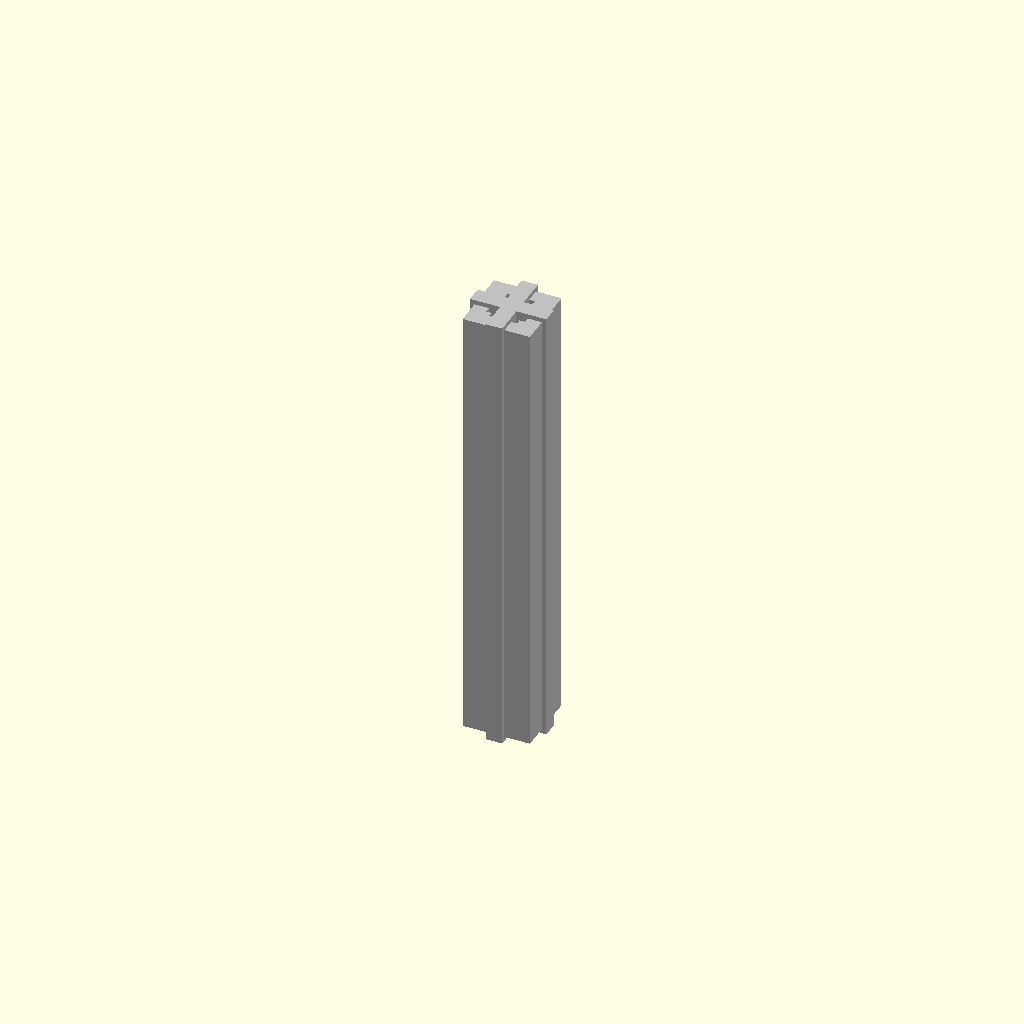
Cell 1: rendered with the file's own defaults.
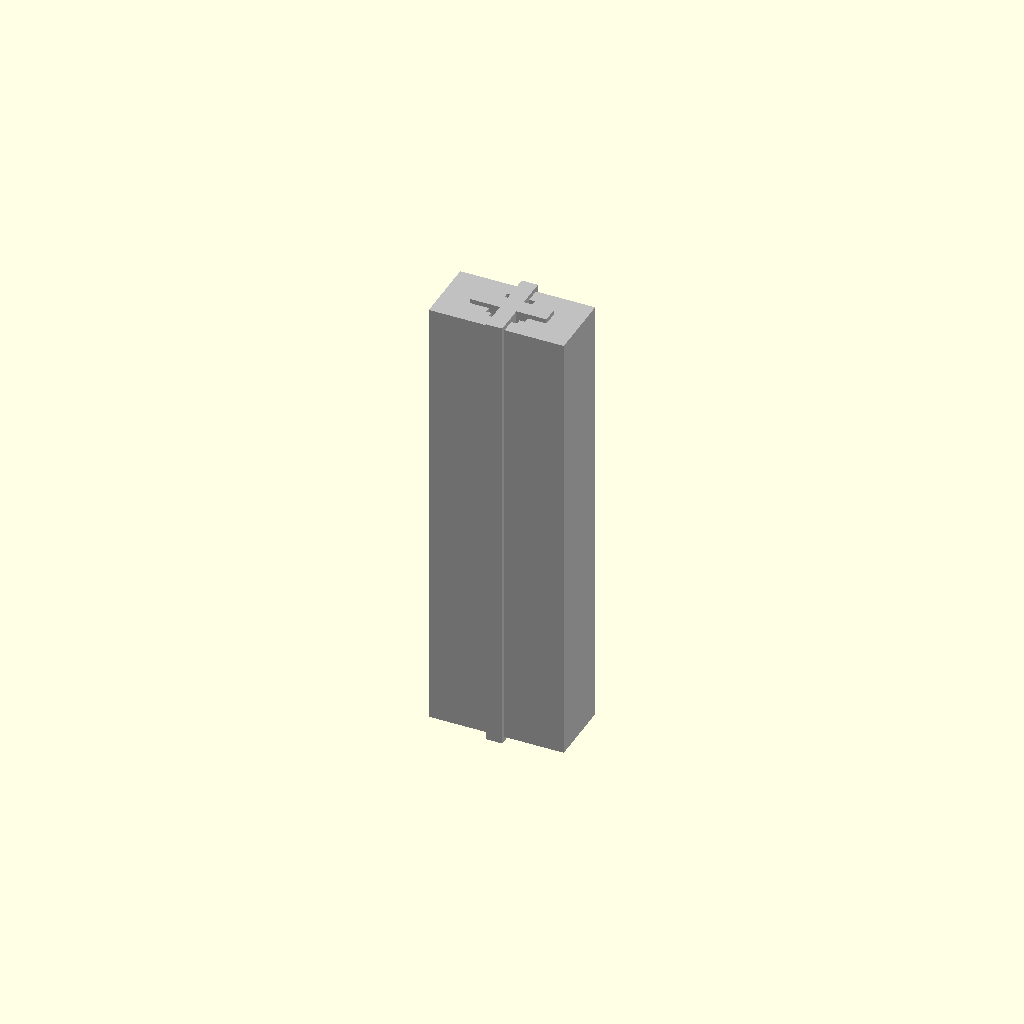
Cell 2 — cross_section_width_mm set to 30, the other parameters unchanged.
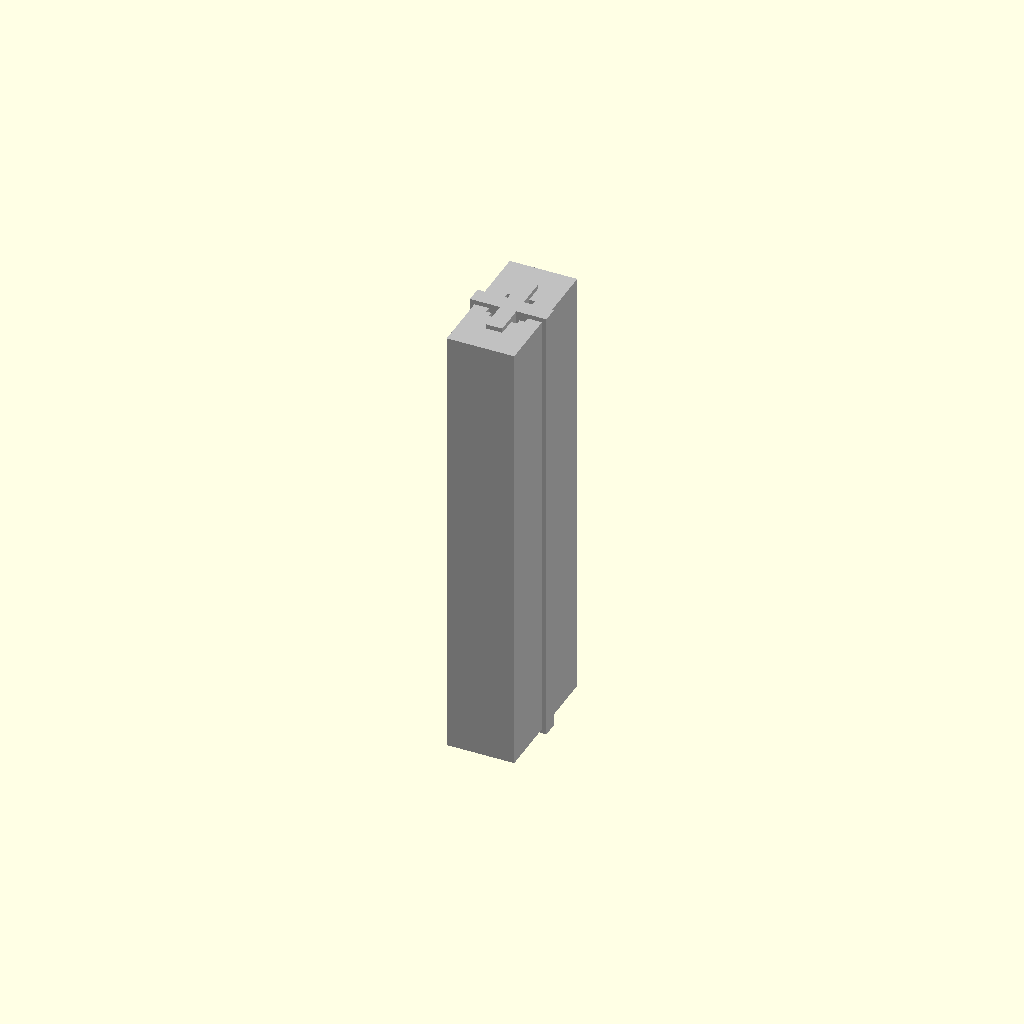
Cell 3: the same model with cross_section_height_mm = 30.
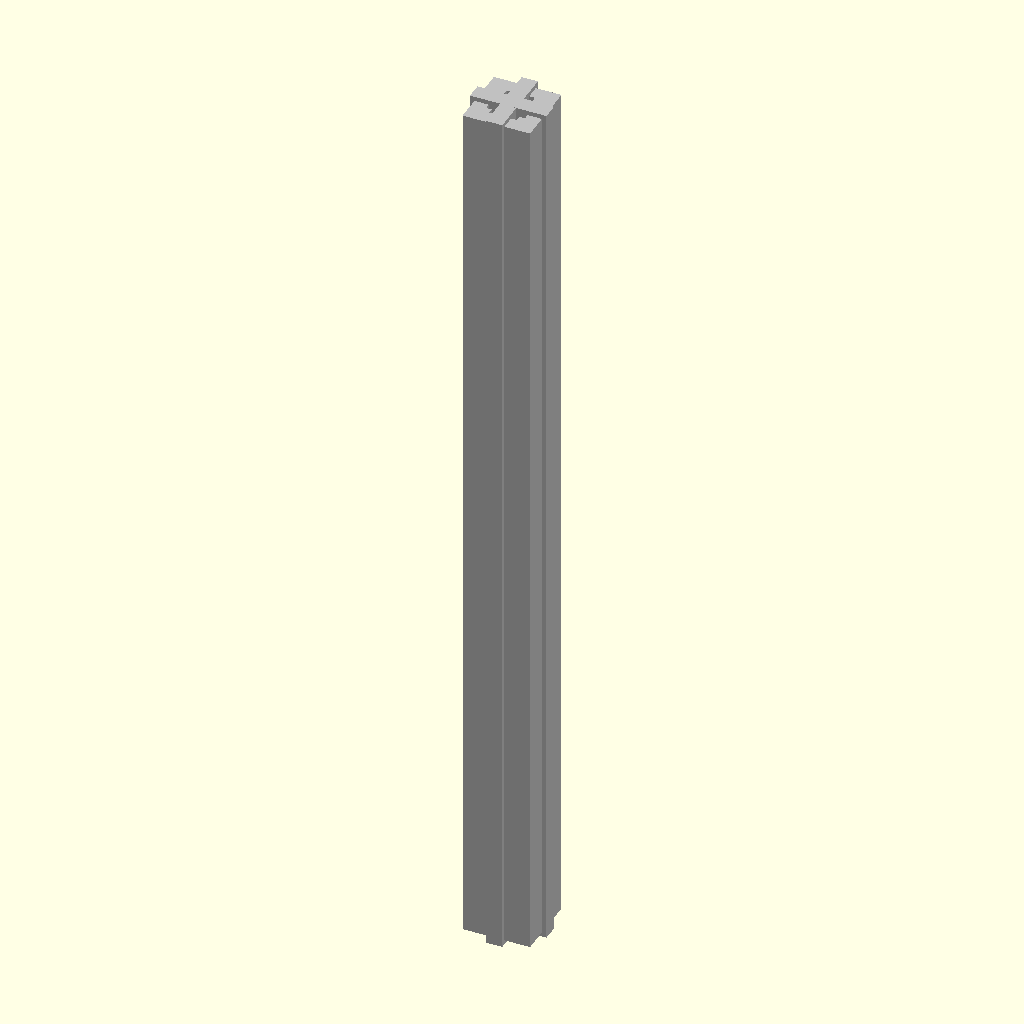
Cell 4 — length_mm set to 200, the other parameters unchanged.
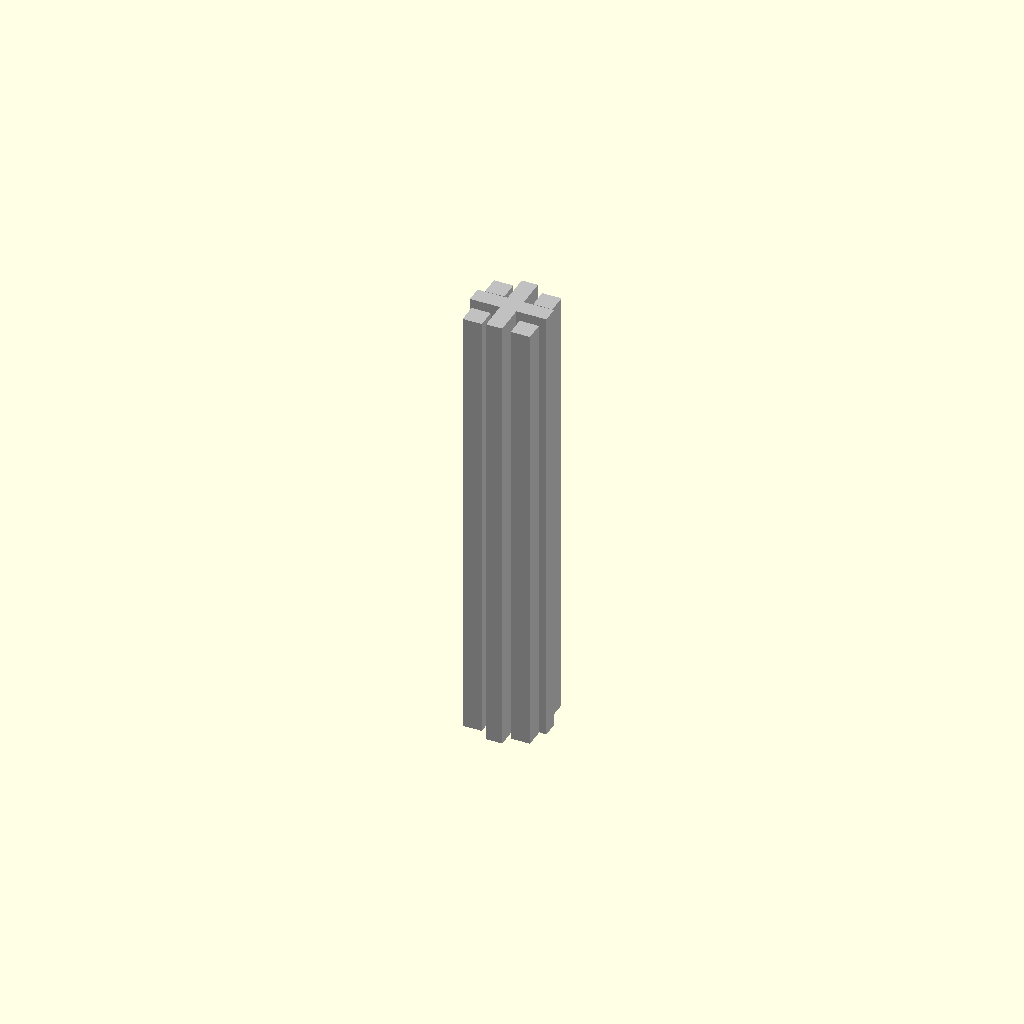
Cell 5: slot_opening_width_mm = 6.4 (everything else at default).
One fixed orthographic camera (rotation 55°, 0°, 25°; colour scheme Cornfield) for every cell.
The OpenSCAD source (results/craft/scad/extrusion__E1515.scad):
// Aluminium extrusion profile (simplified 1515-style), 15mm x 15mm cross-section, 100mm long
// FIX: enforce ONE connected solid by adding a small internal web that bridges the 4 quadrants
// and guarantees the two long parallel segments + corner quadrants are physically attached.

$fn = 96;

// Target dimensions
cross_section_width_mm  = 15.0;
cross_section_height_mm = 15.0;
length_mm               = 100.0;

// Profile parameters
wall_mm                 = 1.6;
slot_opening_width_mm   = 3.2;
slot_depth_mm           = 4.2;
slot_neck_width_mm      = 6.2;
slot_neck_depth_mm      = 2.2;

center_bore_diameter_mm = 4.2;

// Connectivity overlap (use 1–2mm as requested)
overlap_mm = 1.0;

module extrusion_1515(w=15, h=15, L=100) {
    s = min(w, h);
    half = s/2;

    // Clamp depths so cuts cannot reach/overcut the center and fragment the body
    max_total_depth = half - wall_mm;
    d1 = min(slot_depth_mm, max_total_depth);
    d2 = min(slot_neck_depth_mm, max(0, max_total_depth - d1));

    // Clamp widths so they don't remove too much near corners
    max_open_w = s - 2*wall_mm;
    w1 = min(slot_opening_width_mm, max_open_w);
    w2 = min(slot_neck_width_mm,    max_open_w);

    // --- Connectivity web (added material) ---
    // This bridges the four quadrant pieces at the center and also ties any long parallel
    // internal segments into one continuous body. Keep it small so the design stays the same.
    web_th = max(1.2, wall_mm);          // web thickness
    web_len = L + 2*overlap_mm;          // ensure it overlaps along Z

    union() {
        difference() {
            // Main body
            cube([w, h, L], center=true);

            // Center bore
            cylinder(d=center_bore_diameter_mm, h=L + 2*overlap_mm, center=true);

            // 4 T-slots (one per side), cut as two-stage pockets
            for (a = [0, 90, 180, 270]) {
                rotate([0, 0, a]) {
                    // Stage 1: narrow mouth pocket, touches the outer face
                    translate([half - d1/2, 0, 0])
                        cube([d1 + 2*overlap_mm, w1, L + 2*overlap_mm], center=true);

                    // Stage 2: wider internal pocket
                    if (d2 > 0)
                        translate([half - d1 - d2/2, 0, 0])
                            cube([d2 + 2*overlap_mm, w2, L + 2*overlap_mm], center=true);
                }
            }
        }

        // Add a small "+" web at the center to eliminate any separation between quadrants
        // and to ensure any internal long bars are attached to the main body.
        // Overlaps by overlap_mm in all directions to guarantee manifold union.
        cube([web_th + 2*overlap_mm, s + 2*overlap_mm, web_len], center=true);
        cube([s + 2*overlap_mm, web_th + 2*overlap_mm, web_len], center=true);
    }
}

color("Silver")
extrusion_1515(cross_section_width_mm, cross_section_height_mm, length_mm);
Customizer parameters (derived from the source; name, type, default, range or options):
cross_section_width_mm: number, default 15
cross_section_height_mm: number, default 15
length_mm: number, default 100
wall_mm: number, default 1.6
slot_opening_width_mm: number, default 3.2
slot_depth_mm: number, default 4.2
slot_neck_width_mm: number, default 6.2
slot_neck_depth_mm: number, default 2.2
center_bore_diameter_mm: number, default 4.2
overlap_mm: number, default 1
